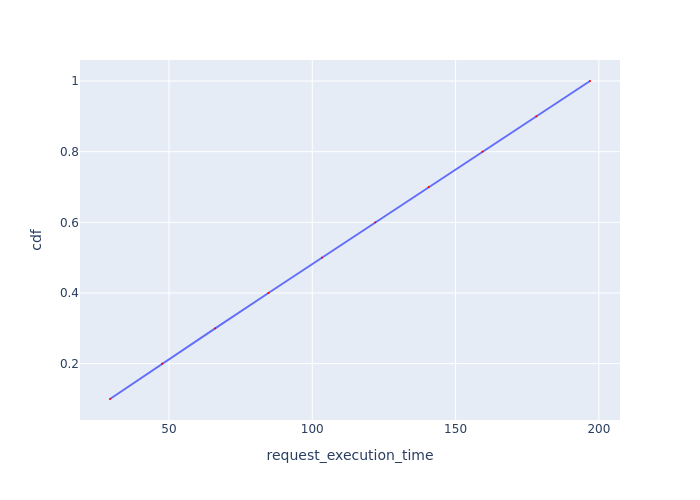

Values plotted in this chart, from the file beside it:
Request Id, request_execution_time, cdf
0_0, 29.41, 0.1
0_1, 47.58, 0.2
0_2, 66.11, 0.3
0_3, 84.7, 0.4
0_4, 103.4, 0.5
0_5, 122, 0.6
0_6, 140.6, 0.7
0_7, 159.4, 0.8
0_8, 178.2, 0.9
0_9, 196.9, 1.0
